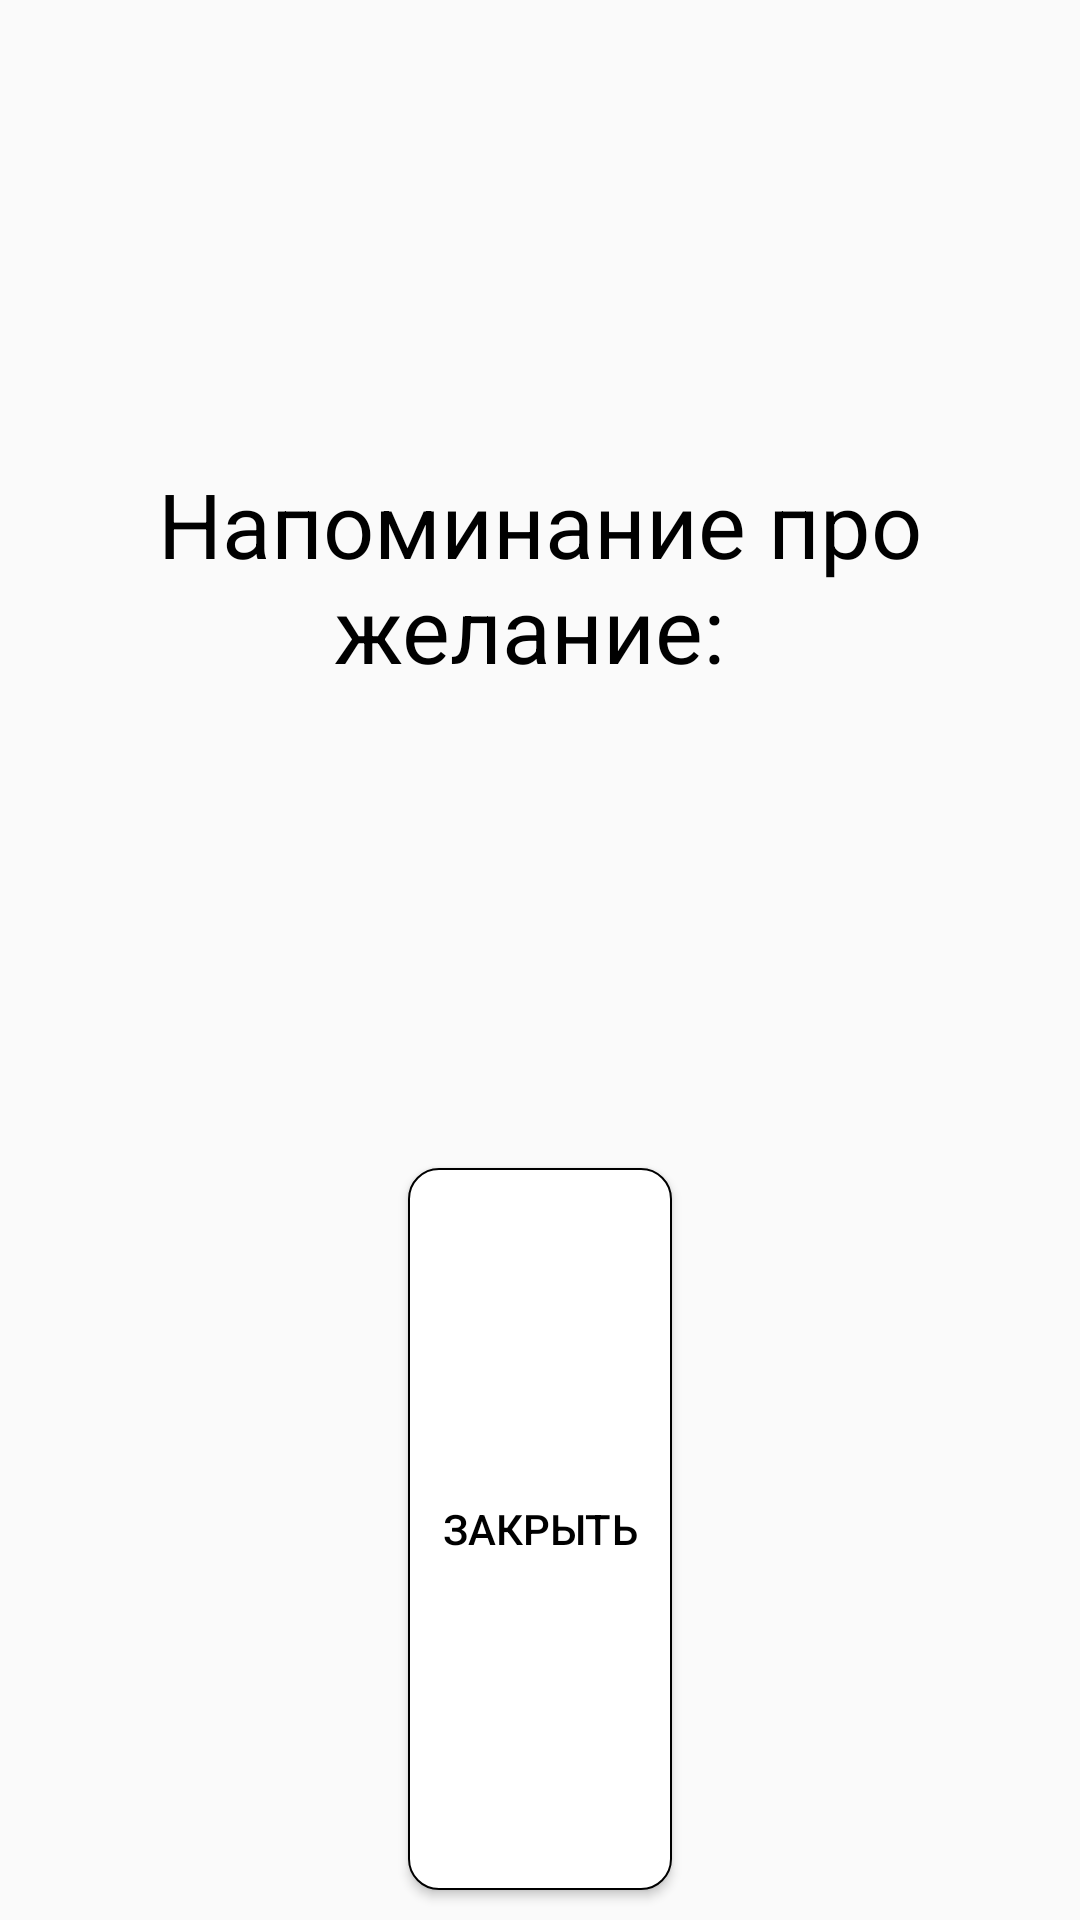

Here is an Android app screen rendered from its layout file. Give the layout XML and the strings, colors and styles it references.
<!-- AndroidManifest.xml: application theme AppTheme -->
<!-- res/layout/dialog_next_window.xml -->
<?xml version="1.0" encoding="utf-8"?>
<LinearLayout xmlns:android="http://schemas.android.com/apk/res/android"
    android:id="@+id/lin_next_window"
    android:layout_width="wrap_content"
    android:layout_height="wrap_content"
    android:gravity="center"
    android:orientation="vertical"
    android:weightSum="5">

    <TextView
        android:id="@+id/text_next_window"
        android:layout_width="wrap_content"
        android:layout_height="wrap_content"
        android:layout_marginLeft="10dp"
        android:layout_marginTop="10dp"
        android:layout_marginRight="10dp"
        android:layout_marginBottom="5dp"
        android:layout_weight="3"
        android:autoSizeTextType="none"
        android:autoText="false"
        android:gravity="center"
        android:text="Напоминание про желание: "
        android:textColor="@color/dark"
        android:textSize="30sp" />

    <Button
        android:id="@+id/button_next_window"
        android:layout_width="wrap_content"
        android:layout_height="wrap_content"
        android:layout_margin="10dp"
        android:layout_marginBottom="10dp"
        android:layout_weight="2"
        android:background="@drawable/maket_block"
        android:text="Закрыть"
        android:textColor="@color/dark" />

</LinearLayout>
<!-- resources referenced by this layout -->
<resources>
  <color name="dark">#000</color>
  <!-- drawable maket_block (drawable) -->
  <?xml version="1.0" encoding="utf-8"?>
  <shape xmlns:android="http://schemas.android.com/apk/res/android"
      android:shape="rectangle">
      <solid android:color="@color/white"/>
      <corners android:radius="10dp"/>
      <stroke android:color="@color/dark"
          android:width="0.5dp"/>
  </shape>
  <style name="AppTheme" parent="Theme.AppCompat.Light.NoActionBar">
          
          <item name="colorPrimary">@color/colorPrimary</item>
          <item name="colorPrimaryDark">@color/colorPrimaryDark</item>
          <item name="colorAccent">@color/colorAccent</item>
      </style>
  <color name="white">#FFF</color>
  <color name="colorPrimary">#FFF</color>
  <color name="colorPrimaryDark">#C6C6C6</color>
  <color name="colorAccent">#03DAC5</color>
</resources>
